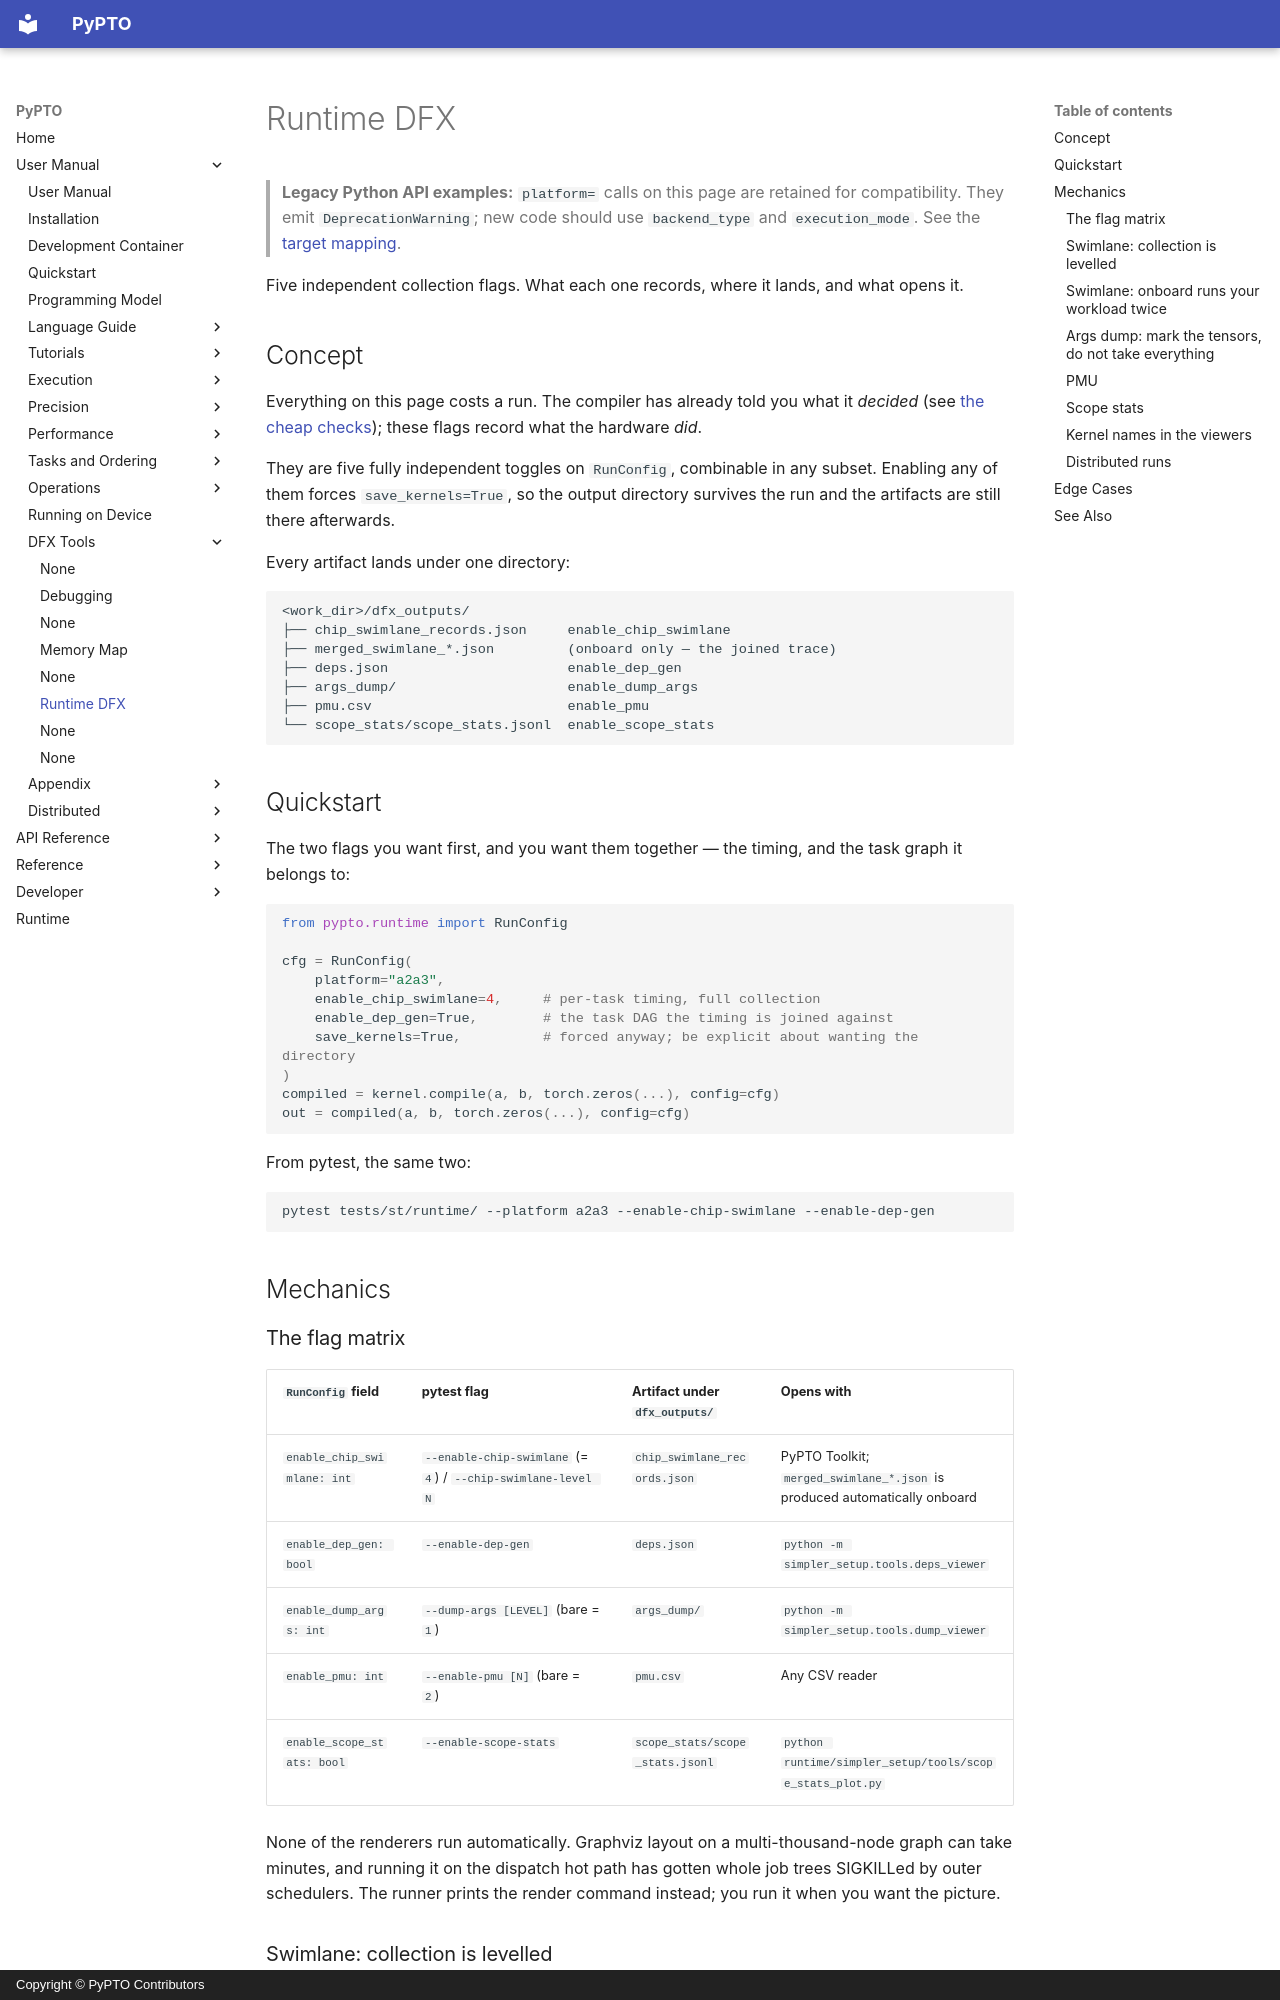

repository: hw-native-sys/pypto · page: en/user/tools/04-runtime-dfx/index.html · generator: mkdocs · copyright: Copyright © PyPTO Contributors

# Runtime DFX

> **Legacy Python API examples:** `platform=` calls on this page are retained for
> compatibility. They emit `DeprecationWarning`; new code should use
> `backend_type` and `execution_mode`. See the [target mapping](../../dev/08-entry-points.md#legacy-platform-examples).

Five independent collection flags. What each one records, where it lands, and what opens it.

## Concept

Everything on this page costs a run. The compiler has already told you what it *decided*
(see [the cheap checks](index.md#the-cheap-checks-first)); these flags record what the
hardware *did*.

They are five fully independent toggles on `RunConfig`, combinable in any subset. Enabling
any of them forces `save_kernels=True`, so the output directory survives the run and the
artifacts are still there afterwards.

Every artifact lands under one directory:

```text
<work_dir>/dfx_outputs/
├── chip_swimlane_records.json     enable_chip_swimlane
├── merged_swimlane_*.json         (onboard only — the joined trace)
├── deps.json                      enable_dep_gen
├── args_dump/                     enable_dump_args
├── pmu.csv                        enable_pmu
└── scope_stats/scope_stats.jsonl  enable_scope_stats
```

## Quickstart

The two flags you want first, and you want them together — the timing, and the task graph
it belongs to:

```python
from pypto.runtime import RunConfig

cfg = RunConfig(
    platform="a2a3",
    enable_chip_swimlane=4,     # per-task timing, full collection
    enable_dep_gen=True,        # the task DAG the timing is joined against
    save_kernels=True,          # forced anyway; be explicit about wanting the directory
)
compiled = kernel.compile(a, b, torch.zeros(...), config=cfg)
out = compiled(a, b, torch.zeros(...), config=cfg)
```

From pytest, the same two:

```bash
pytest tests/st/runtime/ --platform a2a3 --enable-chip-swimlane --enable-dep-gen
```

## Mechanics

### The flag matrix

| `RunConfig` field | pytest flag | Artifact under `dfx_outputs/` | Opens with |
| ----------------- | ----------- | ----------------------------- | ---------- |
| `enable_chip_swimlane: int` | `--enable-chip-swimlane` (= `4`) / `--chip-swimlane-level N` | `chip_swimlane_records.json` | PyPTO Toolkit; `merged_swimlane_*.json` is produced automatically onboard |
| `enable_dep_gen: bool` | `--enable-dep-gen` | `deps.json` | `python -m simpler_setup.tools.deps_viewer` |
| `enable_dump_args: int` | `--dump-args [LEVEL]` (bare = `1`) | `args_dump/` | `python -m simpler_setup.tools.dump_viewer` |
| `enable_pmu: int` | `--enable-pmu [N]` (bare = `2`) | `pmu.csv` | Any CSV reader |
| `enable_scope_stats: bool` | `--enable-scope-stats` | `scope_stats/scope_stats.jsonl` | `python runtime/simpler_setup/tools/scope_stats_plot.py` |

None of the renderers run automatically. Graphviz layout on a multi-thousand-node graph can
take minutes, and running it on the dispatch hot path has gotten whole job trees SIGKILLed
by outer schedulers. The runner prints the render command instead; you run it when you want
the picture.
